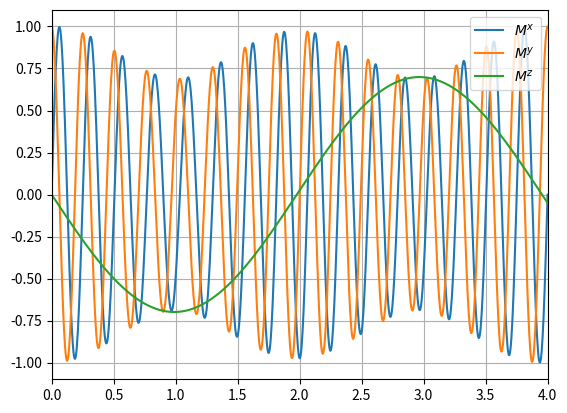

Reproduce this figure in Python.
import math
import numpy as np
import matplotlib.pyplot as plt

invT1 = 0
invT2 = 0
M0 = [0, 1, 0]
# phi in units of pi
phi = 0.25

######

f0 = 4
f1 = 1/4
B0 = 2*math.pi*f0
h = 2*math.pi*f1
gamma = 1
omega0 = B0

t_min = 0
t_max = 4
t_range = t_max - t_min
steps = 1000
tau = t_range / steps

def _B(t):
    arg = omega0*t + math.pi*phi
    return np.asarray([h*math.cos(arg), -h*math.sin(arg), B0])

def _expC():
    expT1 = math.exp(-tau/2 * invT1)
    expT2 = math.exp(-tau/2 * invT2)
    return np.diag([expT2, expT2, expT1])

def _expB(t, B):
    omegaSqr = B[0]*B[0] + B[1]*B[1] + B[2]*B[2]
    omega = math.sqrt(omegaSqr)
    BB = np.outer(B, B)
    c = math.cos(omega*t)
    s = math.sin(omega*t)

    ret = np.zeros((3,3))
    ret[0][0] = BB[0][0] + (BB[1][1] + BB[2][2]) * c
    ret[0][1] = BB[0][1] * (1 - c) + omega * B[2] * s
    ret[0][2] = BB[0][2] * (1 - c) - omega * B[1] * s

    ret[1][0] = BB[0][1] * (1 - c) - omega * B[2] * s
    ret[1][1] = BB[1][1] + (BB[0][0] + BB[2][2]) * c
    ret[1][2] = BB[0][2] * (1 - c) + omega * B[0] * s

    ret[2][0] = BB[0][2] * (1 - c) + omega * B[1] * s
    ret[2][1] = BB[1][2] * (1 - c) - omega * B[0] * s
    ret[2][2] = BB[2][2] + (BB[0][0] + BB[1][1]) * c

    ret /= omegaSqr

    return ret

def expB(t):
    C = _expC()
    return C @ _expB(tau, _B(t + tau/2)) @ C

t = [t_min]
M = [np.asarray(M0)]
for i in range(steps):
    M.append(np.dot(expB(t[-1]), M[-1]))
    t.append(t[-1] + tau)
M = np.asarray(M)

plt.plot(t, M[:,0], label="$M^x$")
plt.plot(t, M[:,1], label="$M^y$")
plt.plot(t, M[:,2], label="$M^z$")
plt.xlim(t_min, t_max)
plt.legend()
plt.grid()
plt.savefig("invT1={},invT2={},M0={}{}{},phi={}.pdf".format(invT1, invT2, M0[0], M0[1], M0[2], phi))
plt.show()
